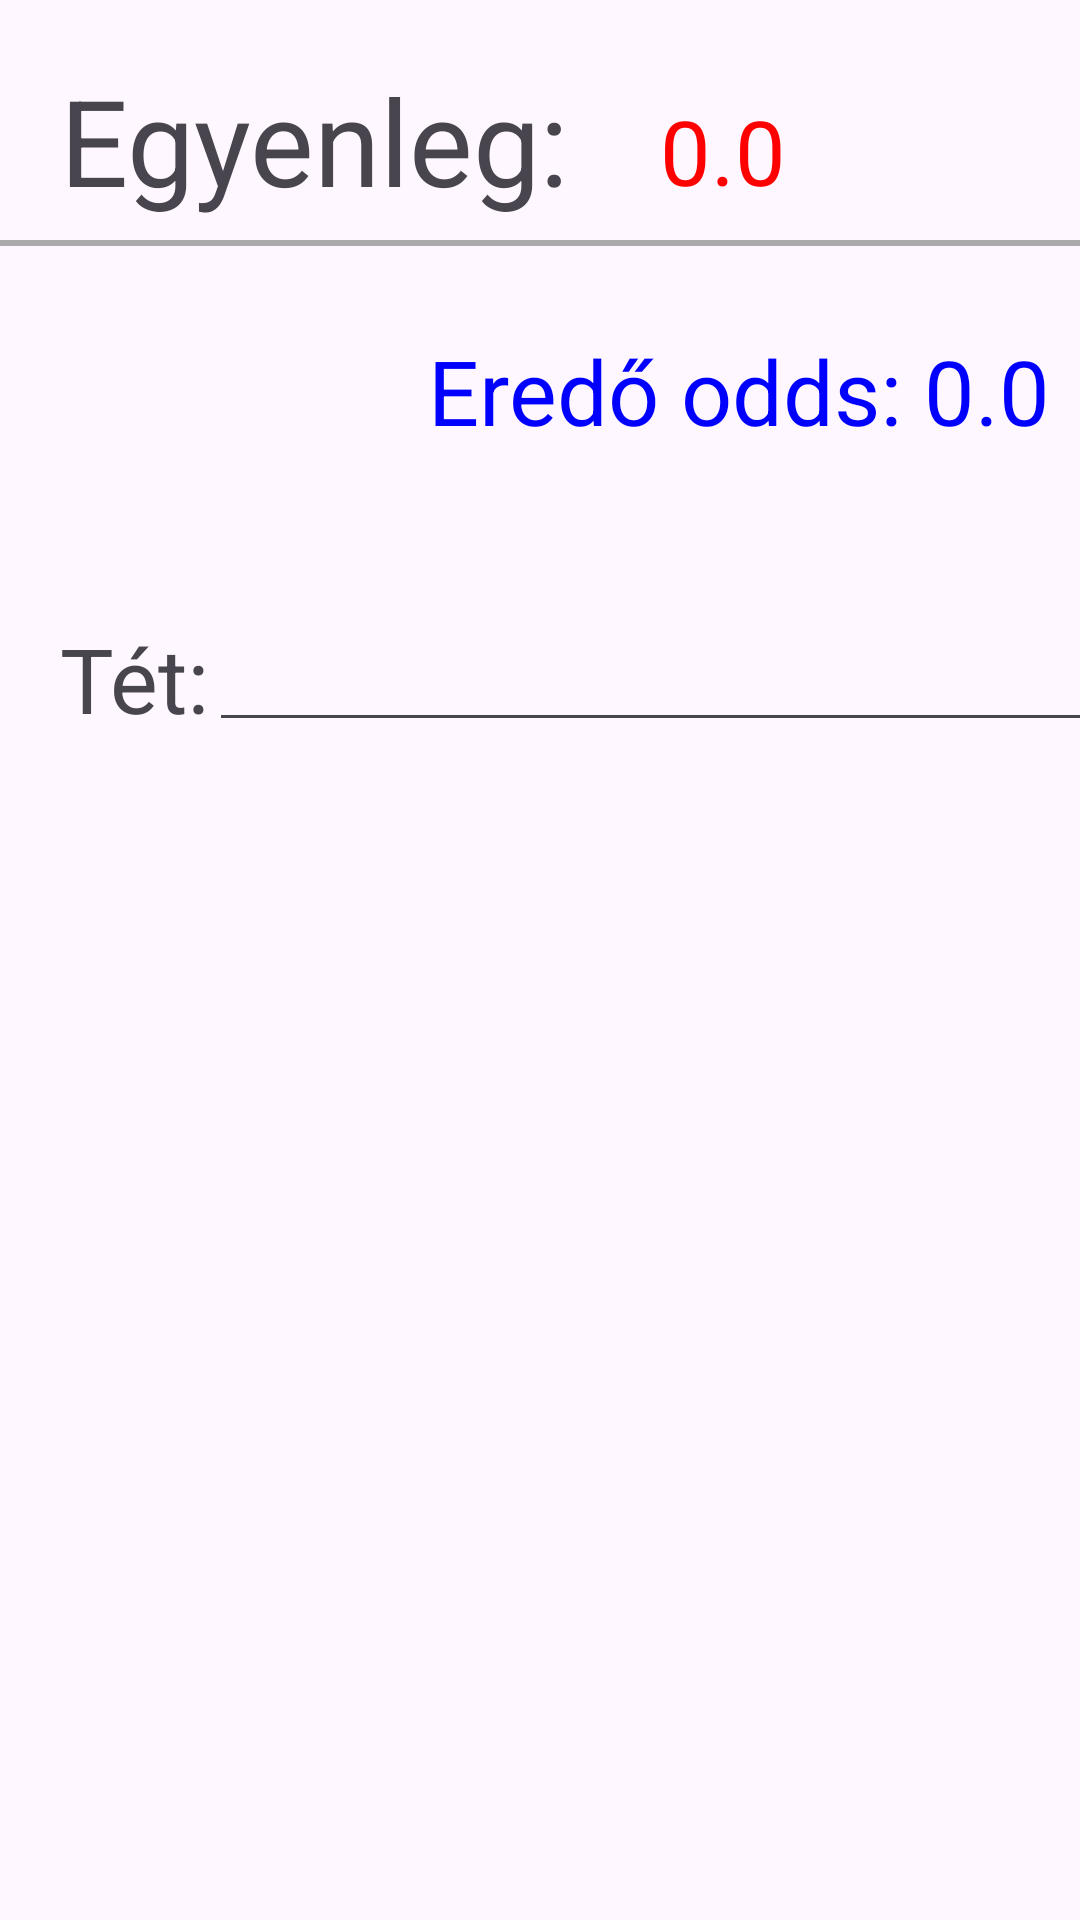

Here is an Android app screen rendered from its layout file. Give the layout XML and the strings, colors and styles it references.
<!-- AndroidManifest.xml: application theme Theme.HighRollersDen -->
<!-- res/layout/dialog_bettinslip.xml -->
<?xml version="1.0" encoding="utf-8"?>
<androidx.constraintlayout.widget.ConstraintLayout xmlns:android="http://schemas.android.com/apk/res/android"
    xmlns:app="http://schemas.android.com/apk/res-auto"
    android:layout_width="match_parent"
    android:layout_height="match_parent">

    <TextView
        android:id="@+id/balance"
        android:layout_width="180dp"
        android:layout_height="60dp"
        app:layout_constraintTop_toTopOf="parent"
        app:layout_constraintLeft_toLeftOf="parent"
        android:layout_marginTop="20dp"
        android:layout_marginLeft="20dp"
        android:textSize="40dp"
        android:text="@string/egyenleg" />

    <TextView
        android:id="@+id/balance_amount"
        android:layout_width="180dp"
        android:layout_height="60dp"
        app:layout_constraintTop_toTopOf="parent"
        app:layout_constraintLeft_toRightOf="@id/balance"
        android:layout_marginTop="30dp"
        android:layout_marginLeft="20dp"
        android:textSize="30dp"
        android:textColor="#FF0000"
        android:text="@string/odds" />

    <View
        android:id="@+id/divider"
    android:layout_width="match_parent"
    android:layout_height="2dp"
        app:layout_constraintTop_toTopOf="parent"
        android:layout_marginTop="80dp"
    android:background="@android:color/darker_gray"/>

    <TextView
        android:id="@+id/sum"
        android:layout_width="match_parent"
        android:layout_height="80dp"
        app:layout_constraintTop_toTopOf="@id/divider"
        app:layout_constraintLeft_toRightOf="@id/balance"
        android:layout_marginTop="30dp"
        android:layout_marginLeft="20dp"
        android:layout_marginRight="10dp"
        android:textSize="30dp"
        android:gravity="right"
        android:textColor="#0000FF"
        android:text="@string/eredo_odds" />

    <TextView
        android:id="@+id/wager"
        android:layout_width="wrap_content"
        app:layout_constraintTop_toBottomOf="@id/sum"
        app:layout_constraintLeft_toLeftOf="@id/balance"
        android:layout_height="wrap_content"
        android:layout_marginTop="16dip"
        android:textSize="30dp"
        android:text="@string/wager"/>

    <EditText
        android:id="@+id/etWager"
        android:layout_width="300dp"
        android:layout_height="wrap_content"
        android:layout_marginTop="16dip"
        android:inputType="number"
        app:layout_constraintTop_toBottomOf="@id/sum"
        app:layout_constraintLeft_toRightOf="@id/wager"/>





</androidx.constraintlayout.widget.ConstraintLayout>
<!-- resources referenced by this layout -->
<resources>
  <string name="egyenleg">Egyenleg:</string>
  <string name="eredo_odds">Eredő odds: 0.0</string>
  <string name="odds">0.0</string>
  <string name="wager">Tét:</string>
  <style name="Theme.HighRollersDen" parent="Base.Theme.HighRollersDen" />
  <style name="Base.Theme.HighRollersDen" parent="Theme.Material3.DayNight">
          
          
      </style>
</resources>
